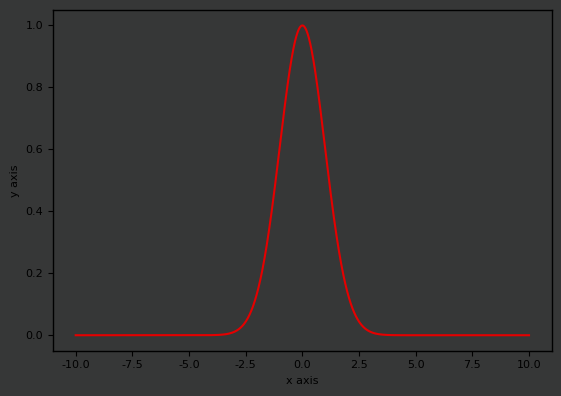

Write the Python code that produced this figure. (Note: this script raises an exception after producing the figure.)
# %% imports
import numpy as np
import matplotlib.pyplot as plt
import os

# %% defs
def ggplot_sansserif():
    """
    Set some parameters for ggplot
    Parameters
    ----------
    None
    Returns
    -------
    None
    """
    plt.style.use('ggplot')
    plt.rcParams['font.size'] = 8
    plt.rcParams['font.family'] = 'sans-serif'
    plt.rcParams['font.sans-serif'] = 'DejaVu Sans'
    plt.rcParams['axes.labelsize'] = 8
    plt.rcParams['axes.labelweight'] = 'normal'
    plt.rcParams['xtick.labelsize'] = 8
    plt.rcParams['ytick.labelsize'] = 8
    plt.rcParams['legend.fontsize'] = 8
    plt.rcParams['figure.titlesize'] = 8
    plt.rcParams['lines.color'] = 'white'
    plt.rcParams['text.color'] = 'xkcd:black'
    plt.rcParams['axes.labelcolor'] = 'xkcd:black'
    plt.rcParams['xtick.color'] = 'xkcd:black'
    plt.rcParams['ytick.color'] = 'xkcd:black'
    plt.rcParams['axes.edgecolor'] = 'xkcd:black'
    plt.rcParams['savefig.edgecolor'] = 'xkcd:black'
    plt.rcParams['axes.facecolor'] = 'xkcd:dark gray'
    plt.rcParams['savefig.facecolor'] = 'xkcd:dark gray'
    plt.rcParams['grid.color'] = 'xkcd:dark gray'
    plt.rcParams['grid.linestyle'] = 'none'
    plt.rcParams['axes.titlepad'] = 6


def set_figure(name: str = 'figure',
               xaxis='x axis',
               yaxis='y axis',
               size: float = 4,
               ):
    """
    Set a figure up
    Parameters
    ----------
    name : str
        name of figure
    xaxis : str
       x axis label
    yaxis : str
       y axis label
    size : float

    Returns
    -------
    ax1 : axes._subplots.AxesSubplot
    fig1 : figure.Figure
    """
    ggplot_sansserif()
    fig1 = plt.figure(name, figsize=(size * np.sqrt(2), size))
    ax1 = fig1.add_subplot(111)
    fig1.patch.set_facecolor('xkcd:dark grey')
    ax1.set_xlabel(xaxis)
    ax1.set_ylabel(yaxis)
    return ax1, fig1


def PPT_save_plot(fig, ax, name, dpi=600):
    # Set plot colours
    plt.rcParams['text.color'] = 'xkcd:black'
    plt.rcParams['savefig.facecolor'] = ((1.0, 1.0, 1.0, 0.0))
    ax.patch.set_facecolor((1.0, 1.0, 1.0, 0.0))
    ax.xaxis.label.set_color('xkcd:black')
    ax.yaxis.label.set_color('xkcd:black')
    ax.tick_params(axis='x', colors='xkcd:black')
    ax.tick_params(axis='y', colors='xkcd:black')
    ax.legend(
        fancybox=True,
        facecolor=(1.0, 1.0, 1.0, 1.0),
        labelcolor='black',
        loc='upper left',
        framealpha=0)
    ax.get_legend().remove()
    fig.tight_layout()

    # Loop to check for file - appends filename with _# if name already exists
    f_exist = True
    app_no = 0
    while f_exist is True:
        if os.path.exists(name + '.png') is False:
            ax.figure.savefig(name, dpi=dpi)
            f_exist = False
            print('Base exists')
        elif os.path.exists(name + '_' + str(app_no) + '.png') is False:
            ax.figure.savefig(name + '_' + str(app_no), dpi=dpi)
            f_exist = False
            print(' # = ' + str(app_no))
        else:
            app_no = app_no + 1
            print('Base + # exists')


def Gauss_hist(a, bins=10, rng=3, res=1000):
    """ Get Gaussian fit of histogram of data set a

    Args:
        a (array): set of data values
        bins (int, optional): number of bins in histogram. Defaults to 10.
        rng (int, optional): range of histogram. Defaults to 3.
        res (int, optional): resolution of plotted histogram fit. Defaults to 1000.

    Returns:
        x (array): range of x values (correspoding to data values)
        y (array): frequency of data values
    """
    μ = np.mean(a)
    σ = np.sqrt(np.var(a))
    n, bins = np.histogram(a, bins)
    x = np.linspace(μ - rng * σ, μ + rng * σ, res)
    y = Gaussian_1D(x, np.max(n), μ, σ)
    return x, y


def Gaussian_1D(x, A, x_c, x_w, bkg=0, N=1):
    """ See wikipedia
    https://en.wikipedia.org/wiki/Normal_distribution

    Args:
        x (array): x values
        A (float): peak value
        x_c (float): mean
        x_w (float): standard deviation
        bkg (int, optional): y offset. Defaults to 0.
        N (int, optional): order. Defaults to 1.

    Returns:
        array: y values
    """
    # Note the optional input N, used for super Gaussians (default = 1)
    x_c = float(x_c)
    G = A * np.exp(- (((x - x_c) ** 2) / (2 * x_w ** 2))**N) + bkg
    return G
    # Note the optional input N, used for super Gaussians (default = 1)
    x_c = float(x_c)
    G = A * np.exp(- (((x - x_c) ** 2) / (2 * σ ** 2))**N) + bkg
    return G


# %% Do some stuff
x = np.linspace(-10, 10, 1000)
y = Gaussian_1D(x,1,0,1)
# %% plot figure
ax2, fig2 = set_figure()
ax2.plot(x,y,
         color='xkcd:red',
        )
plt.tight_layout()
plt.show()
# %% save figure
os.chdir(r"G:\My Drive\Plots")
PPT_save_plot(fig2, ax2, 'Gaussian.svg')
